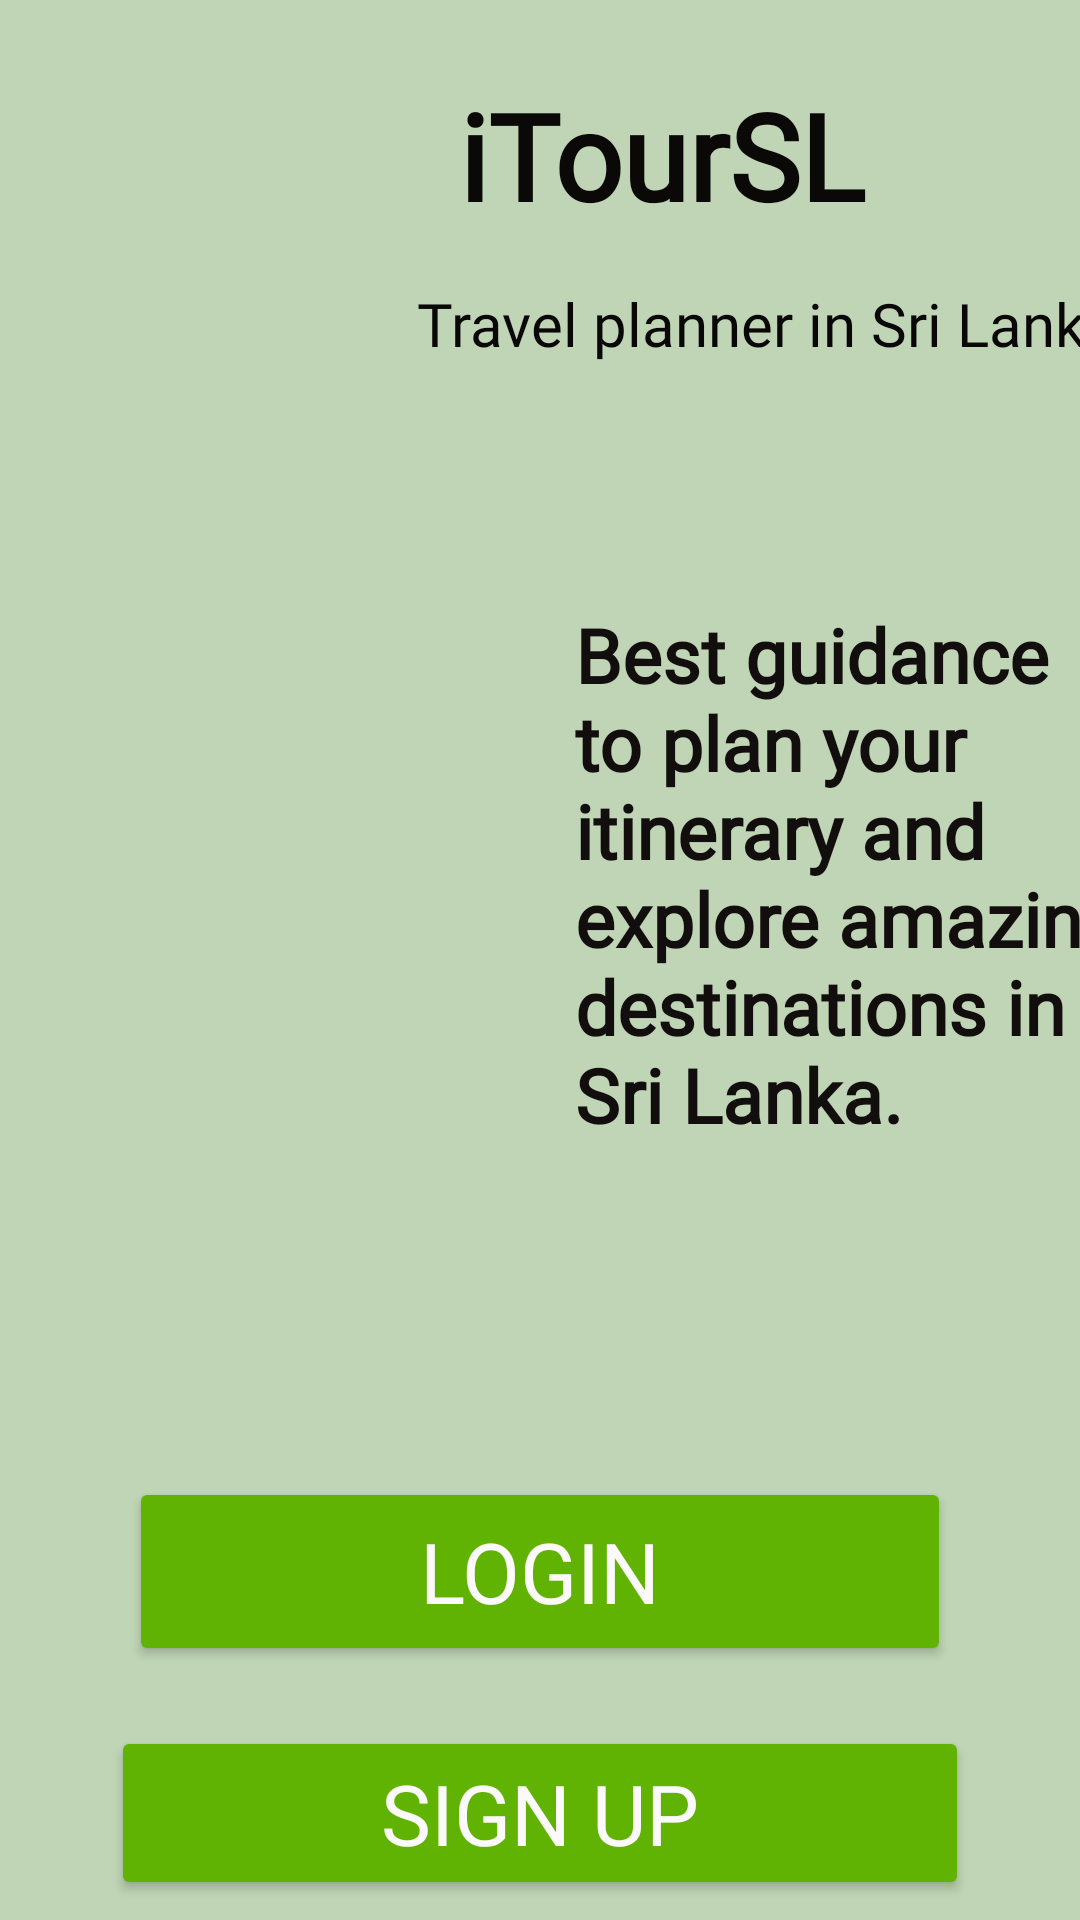

Reconstruct the res/layout file that produces this screen, plus the resources it refers to.
<!-- AndroidManifest.xml: application theme Theme.MADHDRIDevelopers -->
<!-- res/layout/activity_main.xml -->
<?xml version="1.0" encoding="utf-8"?>
<androidx.constraintlayout.widget.ConstraintLayout xmlns:android="http://schemas.android.com/apk/res/android"
    xmlns:app="http://schemas.android.com/apk/res-auto"
    xmlns:tools="http://schemas.android.com/tools"
    android:layout_width="match_parent"
    android:layout_height="match_parent"
    android:background="#BFD5B5"
    tools:context=".MainActivity">

    <Button
        android:id="@+id/wbtn2"
        android:layout_width="286dp"
        android:layout_height="58dp"
        android:layout_marginTop="20dp"
        android:fontFamily="@font/abeezee"
        android:text="@string/wbtn2"
        android:textColor="#FBF9F9"
        android:textSize="28sp"
        app:backgroundTint="#61B303"
        app:cornerRadius="100sp"
        app:layout_constraintEnd_toEndOf="parent"
        app:layout_constraintStart_toStartOf="parent"
        app:layout_constraintTop_toBottomOf="@+id/wbtn1" />

    <TextView
        android:id="@+id/title001"
        android:layout_width="wrap_content"
        android:layout_height="wrap_content"
        android:layout_marginStart="15dp"
        android:layout_marginLeft="15dp"
        android:layout_marginTop="25dp"
        android:fontFamily="@font/abeezee"
        android:text="@string/title001"
        android:textColor="#0B0808"
        android:textSize="40sp"
        android:textStyle="bold"
        app:layout_constraintStart_toEndOf="@+id/logo1"
        app:layout_constraintTop_toTopOf="parent" />

    <ImageView
        android:id="@+id/logo1"
        android:layout_width="128dp"
        android:layout_height="120dp"
        android:layout_marginStart="10dp"
        android:layout_marginLeft="10dp"
        android:layout_marginTop="15dp"
        android:contentDescription="@string/logo1"
        app:layout_constraintStart_toStartOf="parent"
        app:layout_constraintTop_toTopOf="parent"
        app:srcCompat="@drawable/logo3" />

    <TextView
        android:id="@+id/title002"
        android:layout_width="wrap_content"
        android:layout_height="wrap_content"
        android:layout_marginStart="1dp"
        android:layout_marginLeft="1dp"
        android:layout_marginTop="16dp"
        android:fontFamily="@font/abeezee"
        android:text="@string/title002"
        android:textColor="#090707"
        android:textSize="20sp"
        app:layout_constraintStart_toEndOf="@+id/logo1"
        app:layout_constraintTop_toBottomOf="@+id/title001" />

    <ImageView
        android:id="@+id/welcome1"
        android:layout_width="211dp"
        android:layout_height="554dp"
        android:layout_marginTop="4dp"
        android:contentDescription="@string/welcome1"
        app:layout_constraintStart_toStartOf="parent"
        app:layout_constraintTop_toBottomOf="@+id/logo1"
        app:srcCompat="@drawable/wel8" />

    <TextView
        android:id="@+id/tiltle003"
        android:layout_width="188dp"
        android:layout_height="211dp"
        android:layout_marginTop="80dp"
        android:fontFamily="@font/abeezee"
        android:text="@string/tiltle003"
        android:textColor="#130E0E"
        android:textSize="25sp"
        android:textStyle="bold"
        app:layout_constraintEnd_toEndOf="parent"
        app:layout_constraintStart_toEndOf="@+id/welcome1"
        app:layout_constraintTop_toBottomOf="@+id/title002" />

    <Button
        android:id="@+id/wbtn1"
        android:layout_width="274dp"
        android:layout_height="63dp"
        android:layout_marginTop="80dp"
        android:fontFamily="@font/abeezee"
        android:text="@string/wbtn1"
        android:textColor="#FBF9F9"
        android:textSize="28sp"
        app:backgroundTint="#61B303"
        app:cornerRadius="100sp"
        app:layout_constraintEnd_toEndOf="parent"
        app:layout_constraintHorizontal_bias="0.5"
        app:layout_constraintStart_toStartOf="parent"
        app:layout_constraintTop_toBottomOf="@+id/tiltle003" />

</androidx.constraintlayout.widget.ConstraintLayout>
<!-- resources referenced by this layout -->
<resources>
  <string name="logo1">logo</string>
  <string name="tiltle003">Best guidance to plan your itinerary and explore amazing destinations in Sri Lanka.</string>
  <string name="title001">iTourSL</string>
  <string name="title002">Travel planner in Sri Lanka</string>
  <string name="wbtn1">Login</string>
  <string name="wbtn2">sign up</string>
  <string name="welcome1">ambuluwawa</string>
  <style name="Theme.MADHDRIDevelopers" parent="Theme.MaterialComponents.DayNight.NoActionBar">
          
          <item name="colorPrimary">@color/ActionBar</item>
          <item name="colorPrimaryVariant">@color/black</item>
          <item name="colorOnPrimary">@color/white</item>
          
          <item name="colorSecondary">@color/teal_200</item>
          <item name="colorSecondaryVariant">@color/teal_700</item>
          <item name="colorOnSecondary">@color/black</item>
  
          
          <item name="android:statusBarColor" tools:targetApi="l">?attr/colorPrimaryVariant</item>
          
      </style>
  <color name="ActionBar">#A1CC03</color>
  <color name="black">#FF000000</color>
  <color name="white">#FFFFFF</color>
  <color name="teal_200">#FF03DAC5</color>
  <color name="teal_700">#FF018786</color>
</resources>
